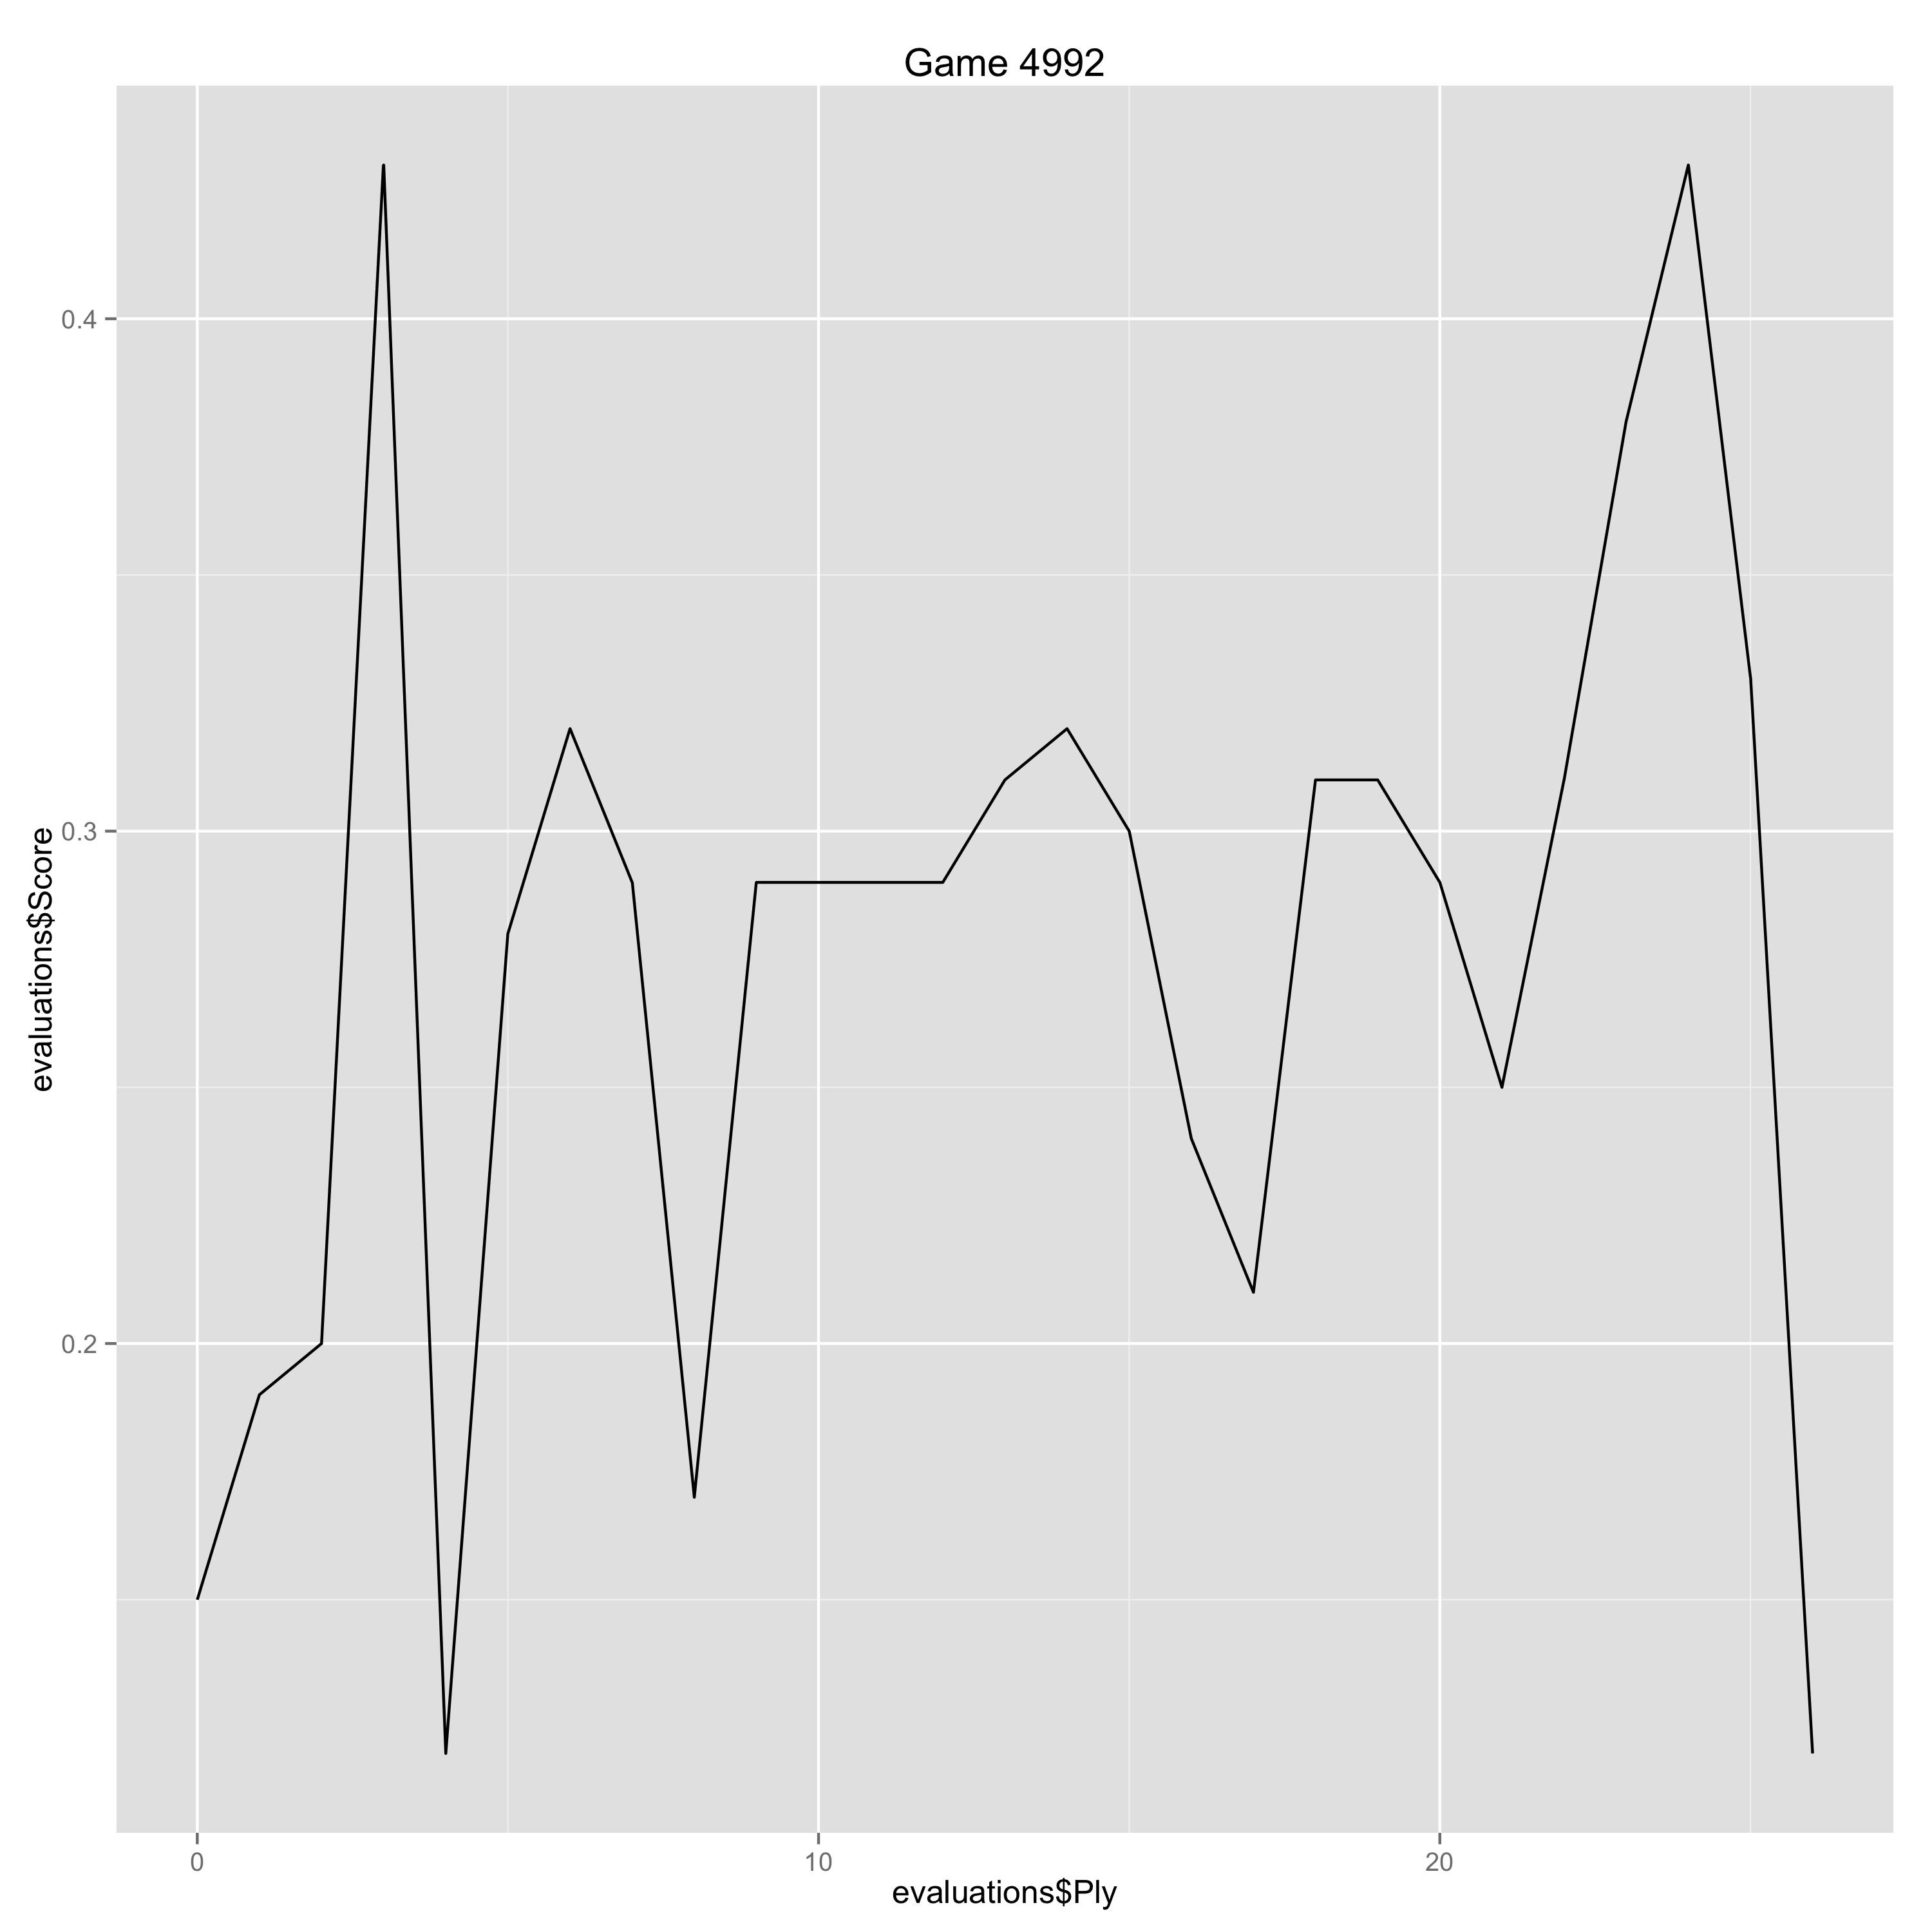

The file beside this chart, header and first rows:
Ply, Move, White, Black, Score, Eval, Comment
0, [1], d4, , 0.15, 0.15, 
1, [1], , Nf6, 0.19, -0.04, 
2, [2], c4, , 0.2, 0.01, 
3, [2], , g6, 0.43, -0.23, 
4, [3], g3, , 0.12, -0.31, 
5, [3], , Bg7, 0.28, -0.16, 
6, [4], Bg2, , 0.32, 0.04, 
7, [4], , O-O, 0.29, 0.03, 
8, [5], Nc3, , 0.17, -0.12, 
9, [5], , d6, 0.29, -0.12, 
10, [6], Nf3, , 0.29, 0.0, 
11, [6], , Nbd7, 0.29, 0.0, 
12, [7], O-O, , 0.29, 0.0, 
13, [7], , e5, 0.31, -0.02, 
14, [8], e4, , 0.32, 0.01, 
15, [8], , c6, 0.3, 0.02, 
16, [9], h3, , 0.24, -0.06, 
17, [9], , exd4, 0.21, 0.03, 
18, [10], Nxd4, , 0.31, 0.1, 
19, [10], , Re8, 0.31, 0.0, 
20, [11], Be3, , 0.29, -0.02, 
21, [11], , Nc5, 0.25, 0.04, 
22, [12], Qc2, , 0.31, 0.06, 
23, [12], , a5, 0.38, -0.07, 
24, [13], Rad1, , 0.43, 0.05, 
25, [13], , Qd8, 0.33, 0.1, 
26, [14], b4, , 0.12, -0.21, 
